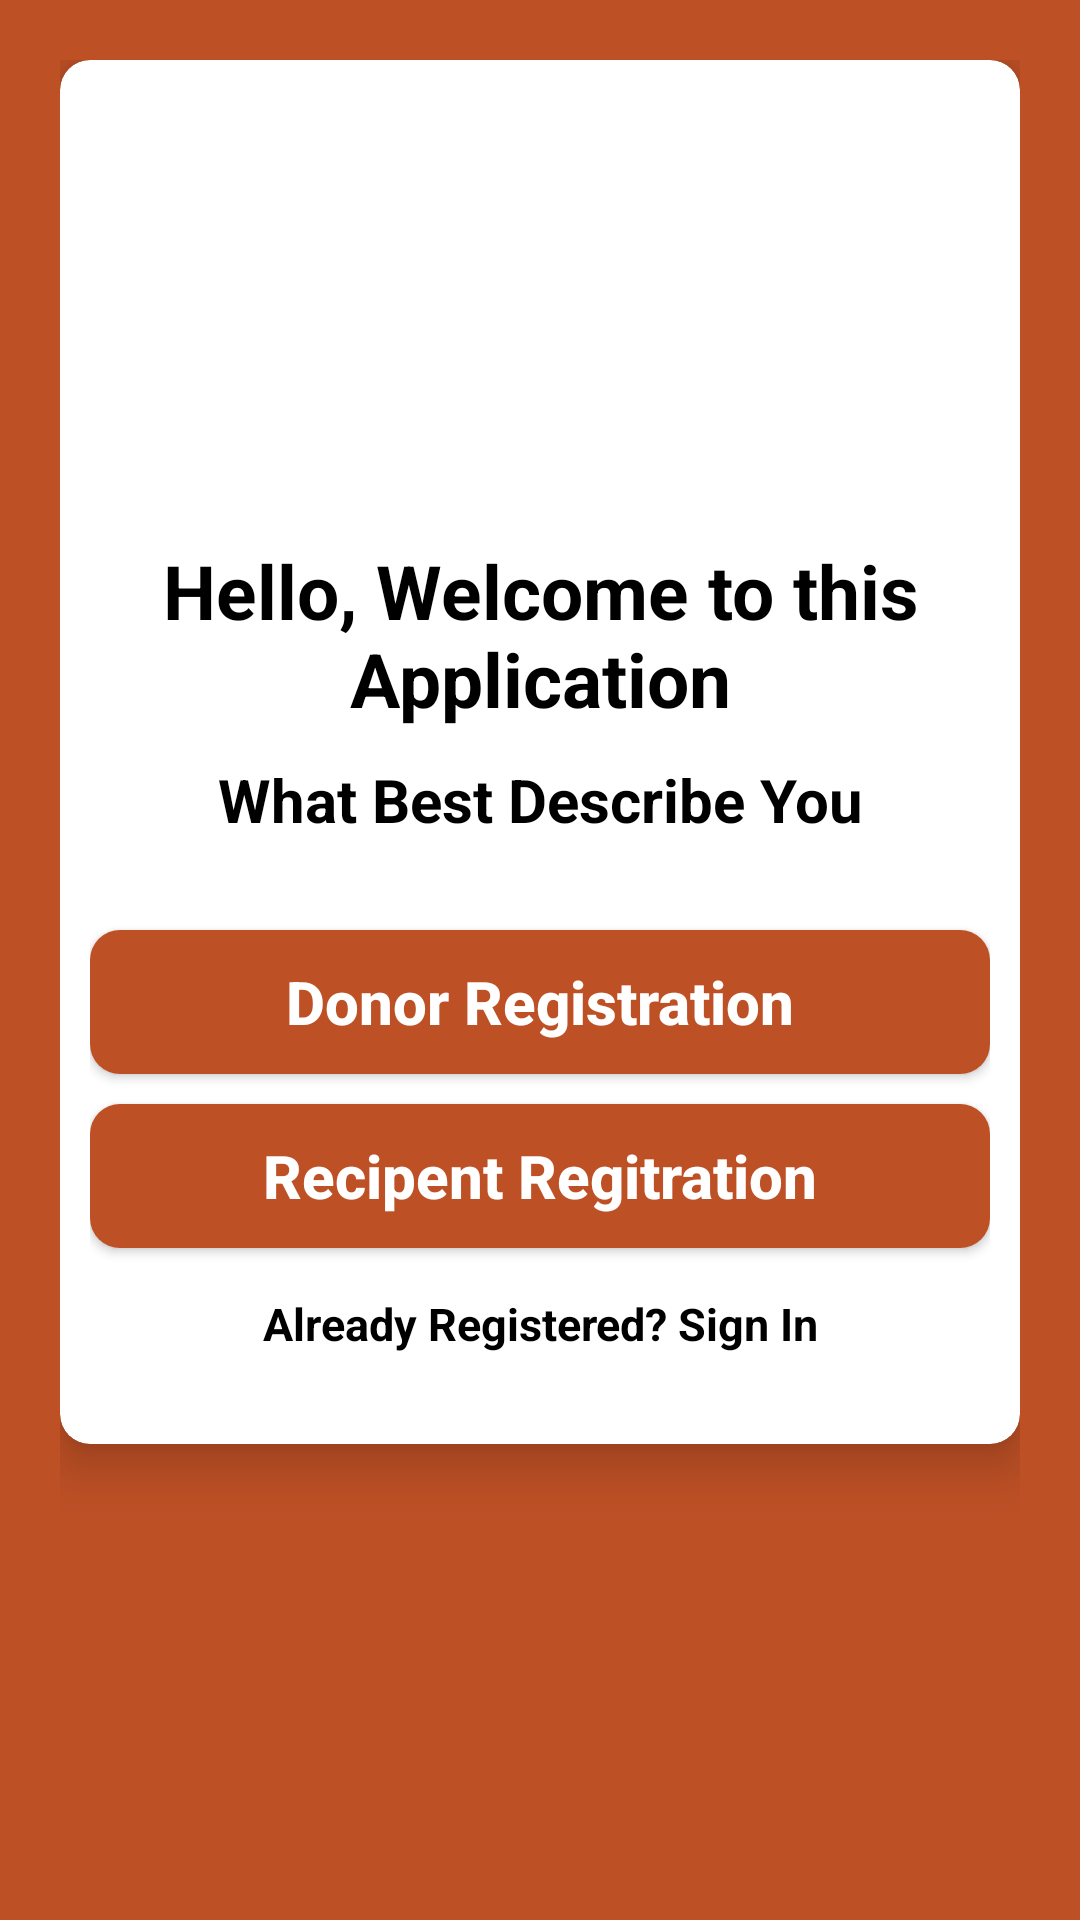

Layout XML and referenced resources for this Android screen:
<!-- AndroidManifest.xml: application theme Theme.BloodDonationFinal -->
<!-- res/layout/activity_select_registration.xml -->
<?xml version="1.0" encoding="utf-8"?>
<androidx.constraintlayout.widget.ConstraintLayout xmlns:android="http://schemas.android.com/apk/res/android"
    xmlns:app="http://schemas.android.com/apk/res-auto"
    xmlns:tools="http://schemas.android.com/tools"
    android:layout_width="match_parent"
    android:layout_height="match_parent"
    android:orientation="vertical"
    android:padding="20dp"
    android:background="#Be5025"
    tools:context=".SelectRegistrationActivity">
    <androidx.cardview.widget.CardView
        android:layout_width="match_parent"
        android:layout_height="wrap_content"
        android:layout_marginTop="20dp"
        app:cardCornerRadius="10dp"
        app:cardElevation="10dp"
        android:elevation="10dp"
        app:cardBackgroundColor="@color/white"
        tools:ignore="MissingConstraints">

        <LinearLayout
            android:layout_width="match_parent"
            android:layout_height="wrap_content"
            android:layout_margin="10dp"
            android:orientation="vertical">
            <ImageView
                android:id="@+id/logo"
                android:layout_width="150dp"
                android:layout_height="150dp"
                android:layout_gravity="center"
                android:layout_marginTop="0dp"
                android:src="@drawable/bd"/>
            <TextView
                android:text="Hello, Welcome to this Application"
                android:layout_width="match_parent"
                android:layout_height="wrap_content"
                android:textSize="25sp"
                android:textColor="#000"
                android:textStyle="bold"
                android:gravity="center"

                />
            <TextView
                android:text="What Best Describe You"
                android:layout_width="match_parent"
                android:layout_height="wrap_content"
                android:textColor="#000"
                android:textSize="20sp"
                android:textStyle="bold"
                android:layout_marginTop="10dp"
                android:gravity="center"
                />
            <LinearLayout
                android:layout_width="match_parent"
                android:layout_height="wrap_content"
                android:layout_marginTop="10dp"
                android:orientation="vertical"
                android:layout_marginBottom="20dp">
                <Button
                    android:id="@+id/donorButton"
                    android:text="Donor Registration"
                    android:textAllCaps="false"
                    android:layout_marginTop="20dp"
                    android:layout_gravity="center"
                    android:textColor="#fff"
                    android:textSize="20sp"
                    android:textStyle="bold"
                    android:background="@drawable/button_background"
                    android:layout_width="match_parent"
                    android:layout_height="wrap_content"
                    />
                <Button
                    android:id="@+id/recipentButton"
                    android:text="Recipent Regitration"
                    android:textAllCaps="false"
                    android:layout_marginTop="10dp"
                    android:layout_gravity="center"
                    android:textColor="#fff"
                    android:textSize="20sp"
                    android:background="@drawable/button_background"
                    android:textStyle="bold"
                    android:layout_width="match_parent"
                    android:layout_height="wrap_content"
                    />
                <TextView
                    android:id="@+id/backButton"
                    android:text="Already Registered? Sign In"
                    android:layout_marginTop="15dp"
                    android:textSize="15sp"
                    android:textColor="#000"
                    android:textStyle="bold"
                    android:gravity="center"
                    android:layout_width="match_parent"
                    android:layout_height="wrap_content"
                    />

            </LinearLayout>

        </LinearLayout>

    </androidx.cardview.widget.CardView>

</androidx.constraintlayout.widget.ConstraintLayout>
<!-- resources referenced by this layout -->
<resources>
  <!-- drawable button_background (drawable-v24) -->
  <?xml version="1.0" encoding="utf-8"?>
  <shape xmlns:android="http://schemas.android.com/apk/res/android">
      <solid
          android:color="#Be5025"/>
      <corners
          android:radius="10dp"
          />
  
  </shape>
  <style name="Theme.BloodDonationFinal" parent="Theme.MaterialComponents.DayNight.DarkActionBar">
          
          <item name="colorPrimary">@color/purple_500</item>
          <item name="colorPrimaryVariant">@color/purple_700</item>
          <item name="colorOnPrimary">@color/white</item>
          
          <item name="colorSecondary">@color/teal_200</item>
          <item name="colorSecondaryVariant">@color/teal_700</item>
          <item name="colorOnSecondary">@color/black</item>
          
          <item name="android:statusBarColor" tools:targetApi="l">?attr/colorPrimaryVariant</item>
          
      </style>
  <!-- not gathered from this repository: default colours our renderer supplied (Android Studio template values) -->
  <color name="purple_500">#FF6200EE</color>
  <color name="purple_700">#FF3700B3</color>
  <color name="teal_200">#FF03DAC5</color>
  <color name="teal_700">#FF018786</color>
  <color name="black">#FF000000</color>
  <color name="white">#FFFFFFFF</color>
</resources>
